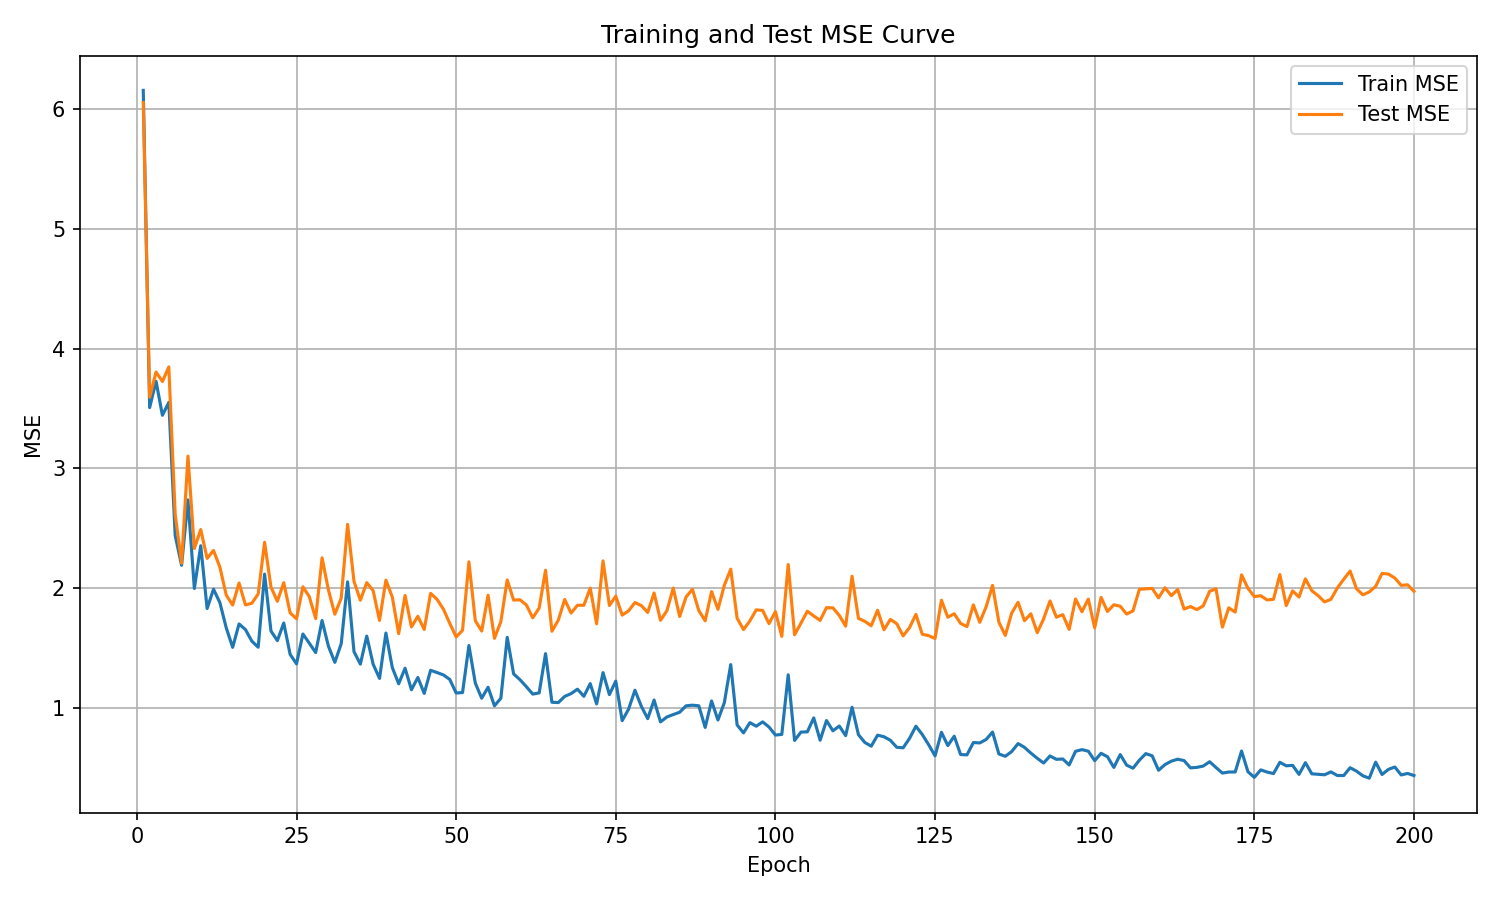

The data file committed next to this chart (first rows):
epoch, train_mse, test_mse
1, 6.159, 6.057
2, 3.508, 3.594
3, 3.728, 3.805
4, 3.444, 3.726
5, 3.551, 3.848
6, 2.439, 2.616
7, 2.19, 2.207
8, 2.736, 3.102
9, 1.996, 2.33
10, 2.353, 2.489
11, 1.828, 2.247
12, 1.99, 2.314
13, 1.878, 2.174
14, 1.666, 1.94
15, 1.504, 1.858
16, 1.7, 2.042
17, 1.653, 1.859
18, 1.556, 1.872
19, 1.505, 1.95
20, 2.116, 2.382
21, 1.641, 2.008
22, 1.56, 1.889
23, 1.707, 2.044
24, 1.445, 1.792
25, 1.366, 1.743
26, 1.616, 2.01
27, 1.539, 1.928
28, 1.46, 1.745
29, 1.728, 2.252
30, 1.513, 1.983
31, 1.379, 1.781
32, 1.534, 1.915
33, 2.051, 2.532
34, 1.469, 2.056
35, 1.364, 1.898
36, 1.598, 2.045
37, 1.363, 1.978
38, 1.244, 1.729
39, 1.624, 2.066
40, 1.336, 1.925
41, 1.199, 1.619
42, 1.33, 1.937
43, 1.15, 1.675
44, 1.252, 1.764
45, 1.119, 1.653
46, 1.312, 1.955
47, 1.294, 1.906
48, 1.274, 1.823
49, 1.236, 1.705
50, 1.122, 1.591
51, 1.126, 1.647
52, 1.52, 2.219
53, 1.205, 1.727
54, 1.079, 1.64
55, 1.17, 1.94
56, 1.015, 1.579
57, 1.079, 1.718
58, 1.588, 2.067
59, 1.282, 1.899
60, 1.233, 1.902
... 140 more rows
